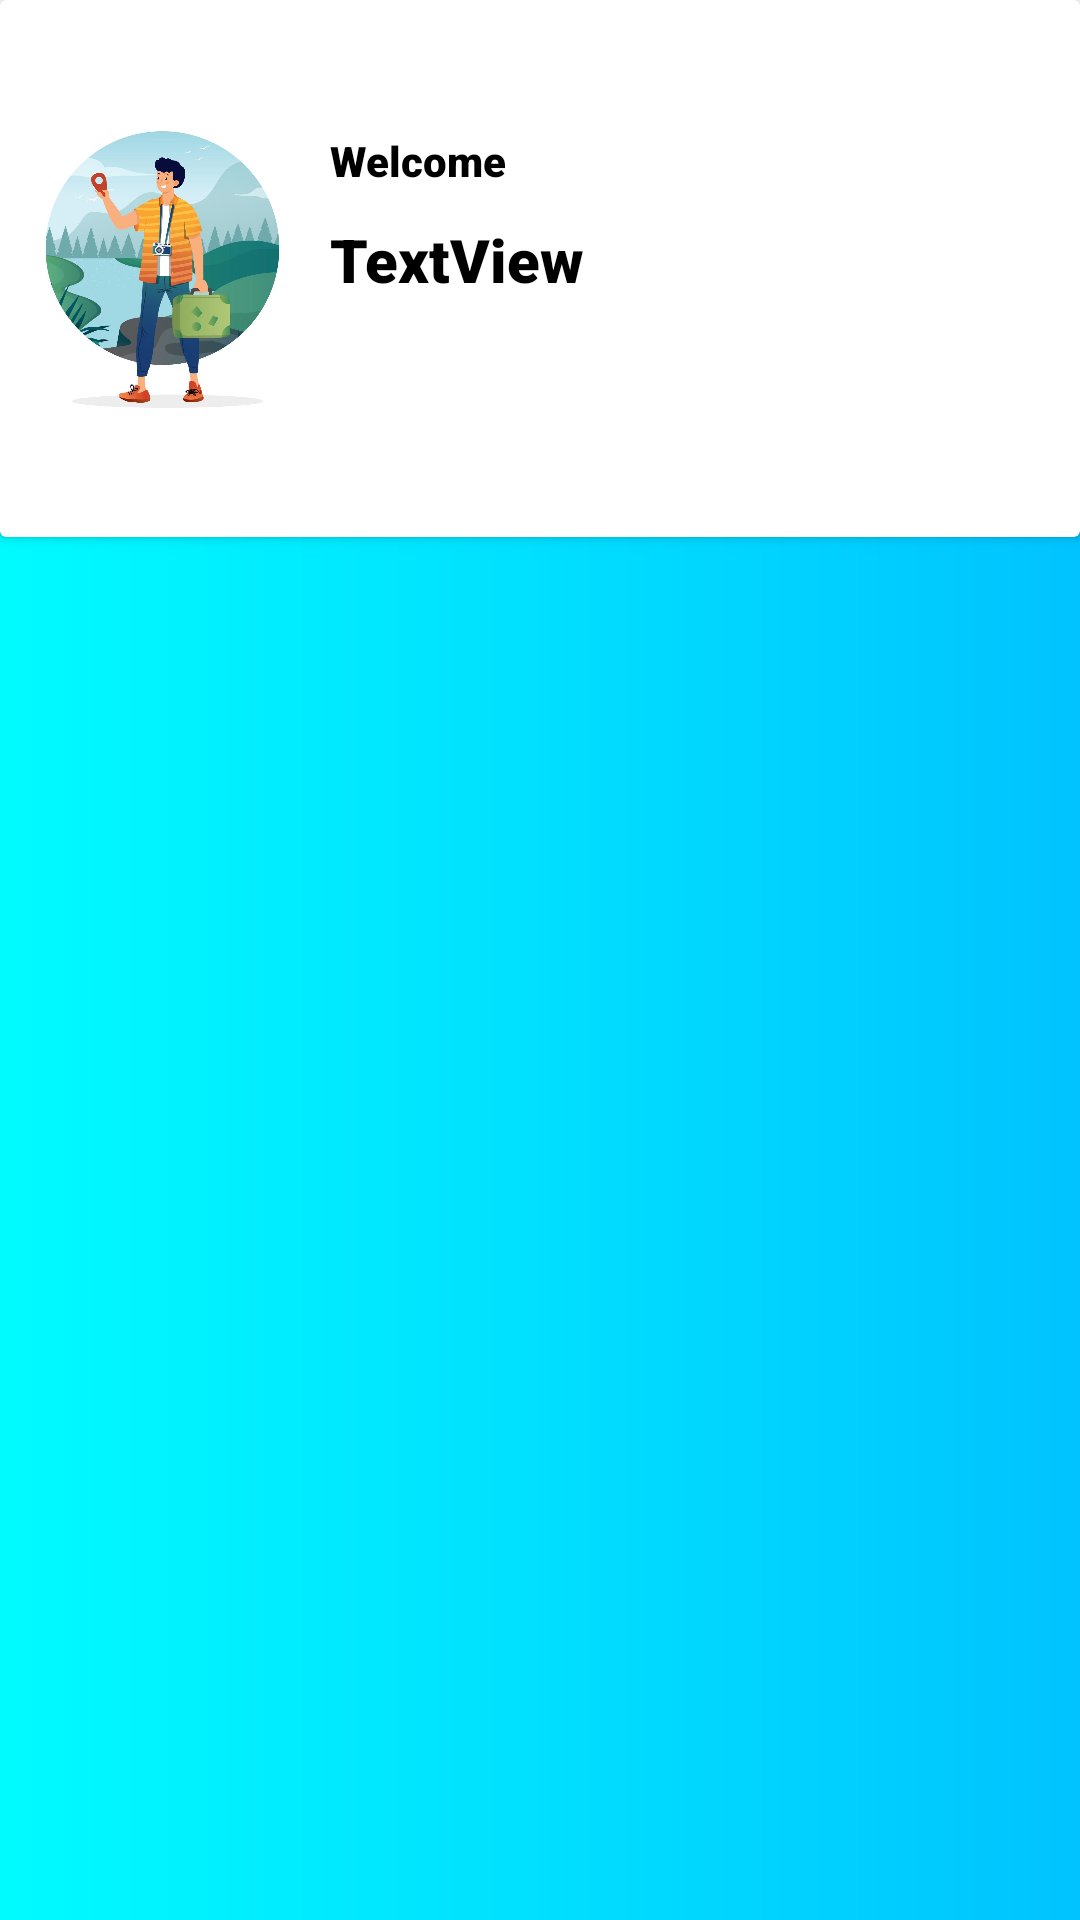

Layout XML and referenced resources for this Android screen:
<!-- AndroidManifest.xml: application theme Theme.FinalPAm -->
<!-- res/layout/activity_main.xml -->
<androidx.constraintlayout.widget.ConstraintLayout xmlns:android="http://schemas.android.com/apk/res/android" xmlns:app="http://schemas.android.com/apk/res-auto" xmlns:tools="http://schemas.android.com/tools" android:layout_width="match_parent" android:layout_height="match_parent" tools:context=".MainActivity">
    <androidx.cardview.widget.CardView android:layout_width="match_parent" android:layout_height="179dp" app:layout_constraintEnd_toEndOf="parent" app:layout_constraintStart_toStartOf="parent" app:layout_constraintTop_toTopOf="parent">
        <androidx.constraintlayout.widget.ConstraintLayout android:layout_width="match_parent" android:layout_height="match_parent">
            <Button android:id="@+id/logout" android:layout_width="30dp" android:layout_height="30dp" android:layout_marginTop="16dp" android:layout_marginEnd="16dp" android:background="@drawable/baseline_exit_to_app_24" app:layout_constraintEnd_toEndOf="parent" app:layout_constraintTop_toTopOf="parent"/>

            <TextView
                android:id="@+id/Uname"
                android:layout_width="wrap_content"
                android:layout_height="wrap_content"
                android:layout_marginTop="10dp"
                android:fontFamily="sans-serif-black"
                android:text="TextView"
                android:textColor="@color/black"
                android:textSize="20sp"
                app:layout_constraintStart_toEndOf="@+id/imageView2"
                app:layout_constraintTop_toBottomOf="@+id/textView2" />

            <TextView
                android:id="@+id/textView2"
                android:layout_width="wrap_content"
                android:layout_height="wrap_content"
                android:layout_marginTop="44dp"
                android:fontFamily="sans-serif-black"
                android:text="Welcome"
                android:textColor="@color/black"
                app:layout_constraintStart_toEndOf="@+id/imageView2"
                app:layout_constraintTop_toTopOf="parent" />
            <androidx.constraintlayout.widget.Barrier android:layout_width="wrap_content" android:layout_height="wrap_content" app:barrierDirection="top" tools:layout_editor_absoluteX="117dp" tools:layout_editor_absoluteY="122dp"/>
            <ImageView android:id="@+id/imageView2" android:layout_width="match_parent" android:layout_height="match_parent" android:layout_marginEnd="250dp" app:layout_constraintEnd_toEndOf="parent" app:layout_constraintStart_toStartOf="parent" app:layout_constraintTop_toTopOf="parent" app:srcCompat="@drawable/tourist"/>
        </androidx.constraintlayout.widget.ConstraintLayout>
    </androidx.cardview.widget.CardView>
    <androidx.recyclerview.widget.RecyclerView android:id="@+id/recy" android:layout_width="409dp" android:layout_height="550dp" android:background="@drawable/bg_background" app:layout_constraintBottom_toBottomOf="parent" app:layout_constraintEnd_toEndOf="parent" app:layout_constraintStart_toStartOf="parent"/>
</androidx.constraintlayout.widget.ConstraintLayout>
<!-- resources referenced by this layout -->
<resources>
  <!-- drawable bg_background (drawable) -->
  <?xml version="1.0" encoding="utf-8"?>
  <shape xmlns:android="http://schemas.android.com/apk/res/android">
      <gradient
          android:startColor="#00FFFF"
          android:endColor="#00BFFF"/>
      <corners
          android:radius="20dp"/>
  </shape>
  <!-- drawable tourist: jpeg bitmap (drawable, 80864 bytes) -->
  <style name="Theme.FinalPAm" parent="Theme.MaterialComponents.DayNight.NoActionBar">
          
          <item name="colorPrimary">@color/purple_500</item>
          <item name="colorPrimaryVariant">@color/purple_700</item>
          <item name="colorOnPrimary">@color/white</item>
          
          <item name="colorSecondary">@color/teal_200</item>
          <item name="colorSecondaryVariant">@color/teal_700</item>
          <item name="colorOnSecondary">@color/black</item>
          
          <item name="android:statusBarColor">?attr/colorPrimaryVariant</item>
          
      </style>
  <!-- not gathered from this repository: default colours our renderer supplied (Android Studio template values) -->
  <color name="purple_500">#FF6200EE</color>
  <color name="purple_700">#FF3700B3</color>
  <color name="teal_200">#FF03DAC5</color>
  <color name="teal_700">#FF018786</color>
  <color name="black">#FF000000</color>
  <color name="white">#FFFFFFFF</color>
</resources>
